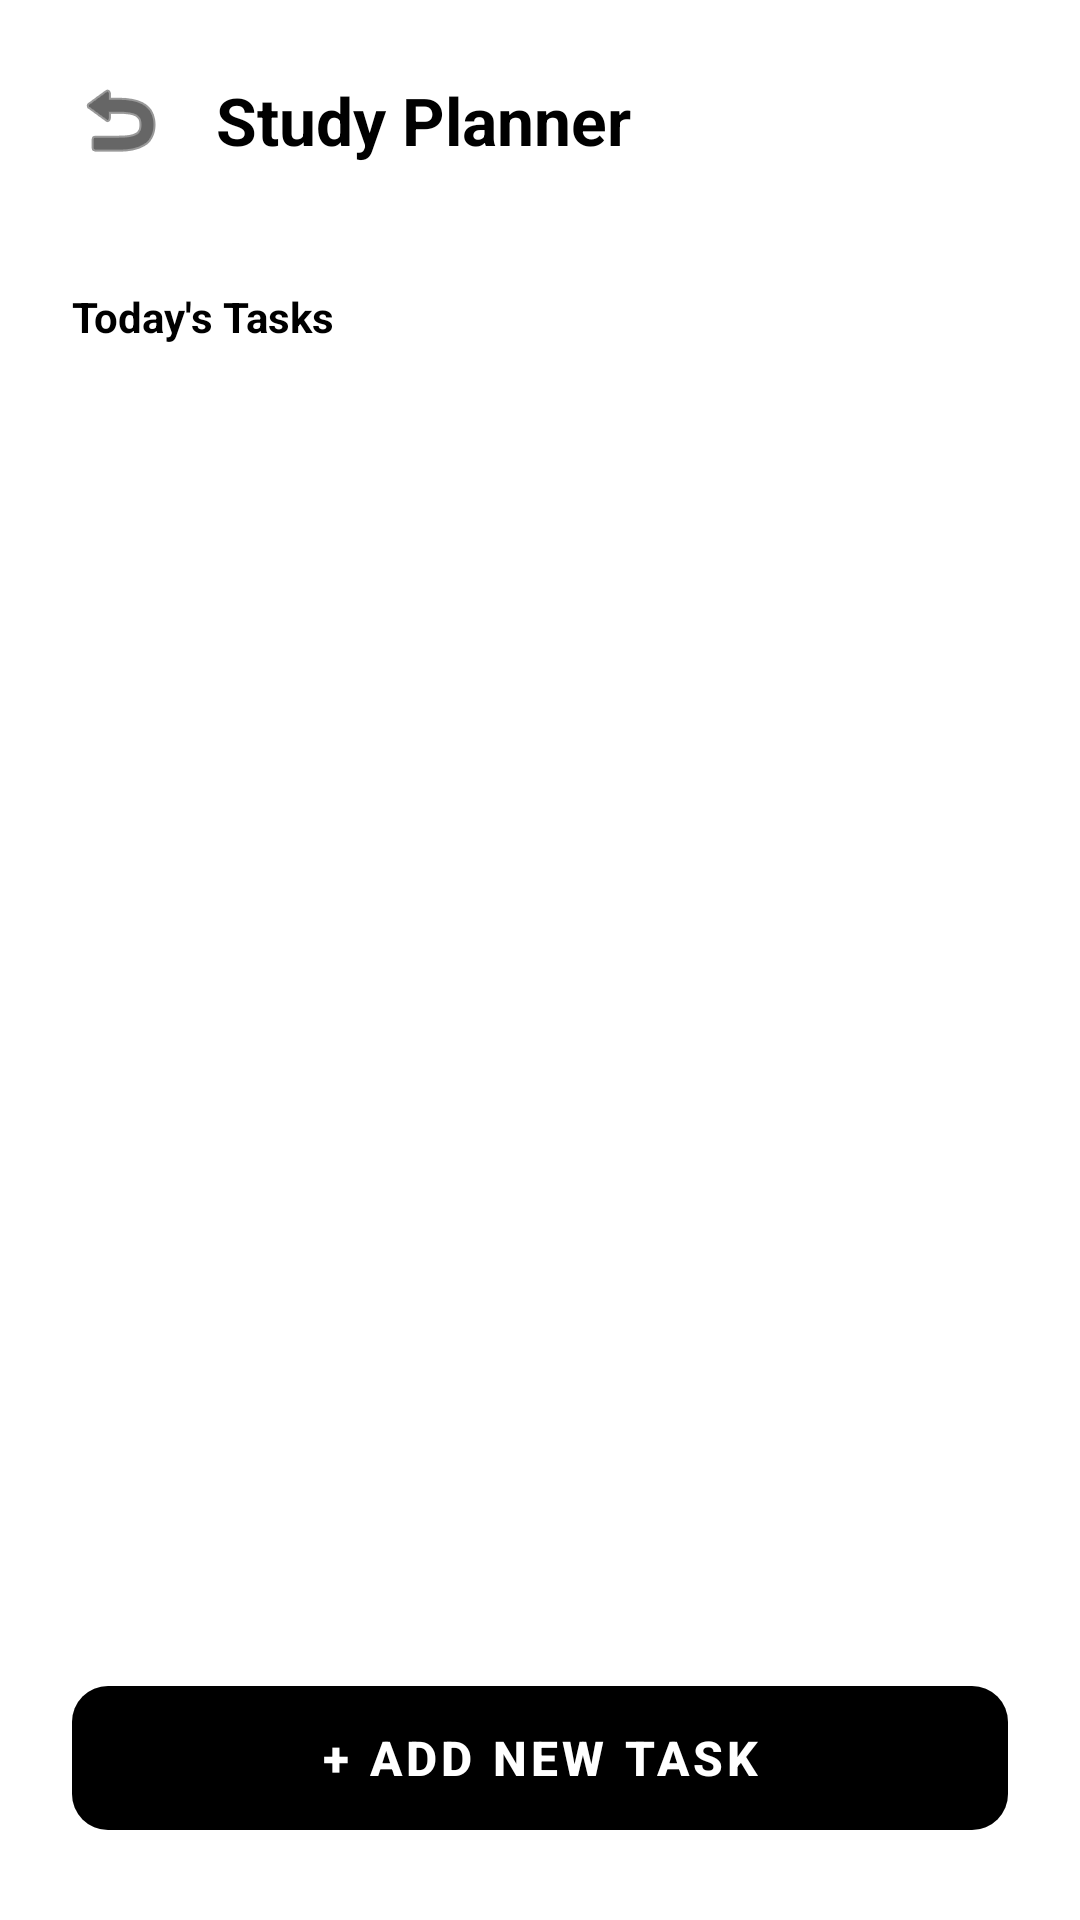

Here is an Android app screen rendered from its layout file. Give the layout XML and the strings, colors and styles it references.
<!-- AndroidManifest.xml: application theme Theme.EduBridge -->
<!-- res/layout/activity_study_planner.xml -->
<?xml version="1.0" encoding="utf-8"?>
<LinearLayout xmlns:android="http://schemas.android.com/apk/res/android"
    xmlns:app="http://schemas.android.com/apk/res-auto"
    android:layout_width="match_parent"
    android:layout_height="match_parent"
    android:orientation="vertical"
    android:background="@color/bg_main">

    <LinearLayout
        android:layout_width="match_parent"
        android:layout_height="wrap_content"
        android:padding="24dp"
        android:gravity="center_vertical">
        <ImageView
            android:id="@+id/btn_back"
            android:layout_width="32dp"
            android:layout_height="32dp"
            android:src="@android:drawable/ic_menu_revert"
            app:tint="@color/brand_black"/>
        <TextView
            android:layout_width="wrap_content"
            android:layout_height="wrap_content"
            android:text="Study Planner"
            android:textSize="22sp"
            android:textStyle="bold"
            android:textColor="@color/brand_black"
            android:layout_marginStart="16dp"/>
    </LinearLayout>

    <androidx.core.widget.NestedScrollView
        android:layout_width="match_parent"
        android:layout_height="0dp"
        android:layout_weight="1"
        android:paddingHorizontal="24dp">

        <LinearLayout
            android:layout_width="match_parent"
            android:layout_height="wrap_content"
            android:orientation="vertical"
            android:paddingBottom="20dp">

            
            <TextView
                android:id="@+id/tv_overdue_header"
                android:layout_width="wrap_content"
                android:layout_height="wrap_content"
                android:text="Overdue"
                android:textStyle="bold"
                android:textColor="#E53935"
                android:layout_marginBottom="12dp"
                android:visibility="gone"/>

            <androidx.recyclerview.widget.RecyclerView
                android:id="@+id/rv_overdue_tasks"
                android:layout_width="match_parent"
                android:layout_height="wrap_content"
                android:nestedScrollingEnabled="false"
                android:visibility="gone"/>

            
            <TextView
                android:id="@+id/tv_today_header"
                android:layout_width="wrap_content"
                android:layout_height="wrap_content"
                android:text="Today's Tasks"
                android:textStyle="bold"
                android:textColor="@color/brand_black"
                android:layout_marginTop="16dp"
                android:layout_marginBottom="12dp"/>

            <androidx.recyclerview.widget.RecyclerView
                android:id="@+id/rv_today_tasks"
                android:layout_width="match_parent"
                android:layout_height="wrap_content"
                android:nestedScrollingEnabled="false"/>

            
            <LinearLayout
                android:id="@+id/layout_empty_state"
                android:layout_width="match_parent"
                android:layout_height="wrap_content"
                android:orientation="vertical"
                android:gravity="center"
                android:visibility="gone">

                <ImageView
                    android:layout_width="120dp"
                    android:layout_height="120dp"
                    android:src="@drawable/img_empty_state_cat"
                    android:layout_gravity="center_horizontal"
                    android:layout_marginTop="32dp"
                    android:alpha="0.8"/>
                <TextView
                    android:layout_width="wrap_content"
                    android:layout_height="wrap_content"
                    android:text="All caught up! Time for a nap?"
                    android:layout_gravity="center_horizontal"
                    android:textColor="@color/text_secondary"
                    android:layout_marginTop="8dp"
                    android:layout_marginBottom="24dp"/>
            </LinearLayout>

        </LinearLayout>
    </androidx.core.widget.NestedScrollView>

    <LinearLayout
        android:layout_width="match_parent"
        android:layout_height="wrap_content"
        android:padding="24dp">
        <com.google.android.material.button.MaterialButton
            android:id="@+id/btn_add_task"
            android:layout_width="match_parent"
            android:layout_height="60dp"
            android:text="+ Add New Task"
            android:textColor="@color/brand_white"
            android:textStyle="bold"
            android:textSize="16sp"
            app:backgroundTint="@color/brand_black"
            app:cornerRadius="12dp"/>
    </LinearLayout>

</LinearLayout>
<!-- resources referenced by this layout -->
<resources>
  <color name="bg_main">#FFFFFF</color>
  <color name="brand_black">#000000</color>
  <color name="brand_white">#FFFFFF</color>
  <color name="text_secondary">#424242</color>
  <!-- drawable img_empty_state_cat: png bitmap (drawable, 273736 bytes) -->
  <style name="Theme.EduBridge" parent="Theme.MaterialComponents.DayNight.NoActionBar">
          <item name="colorPrimary">@color/brand_black</item>
          <item name="colorPrimaryVariant">@color/brand_black</item>
          <item name="colorOnPrimary">@color/brand_white</item>
  
          <item name="android:windowBackground">@color/bg_main</item>
          <item name="android:statusBarColor">@color/bg_main</item>
          <item name="android:windowLightStatusBar">true</item>
  
          <item name="android:textColor">@color/text_primary</item>
          <item name="materialButtonStyle">@style/Widget.MaterialComponents.Button.OutlinedButton</item>
      </style>
  <color name="text_primary">#000000</color>
</resources>
